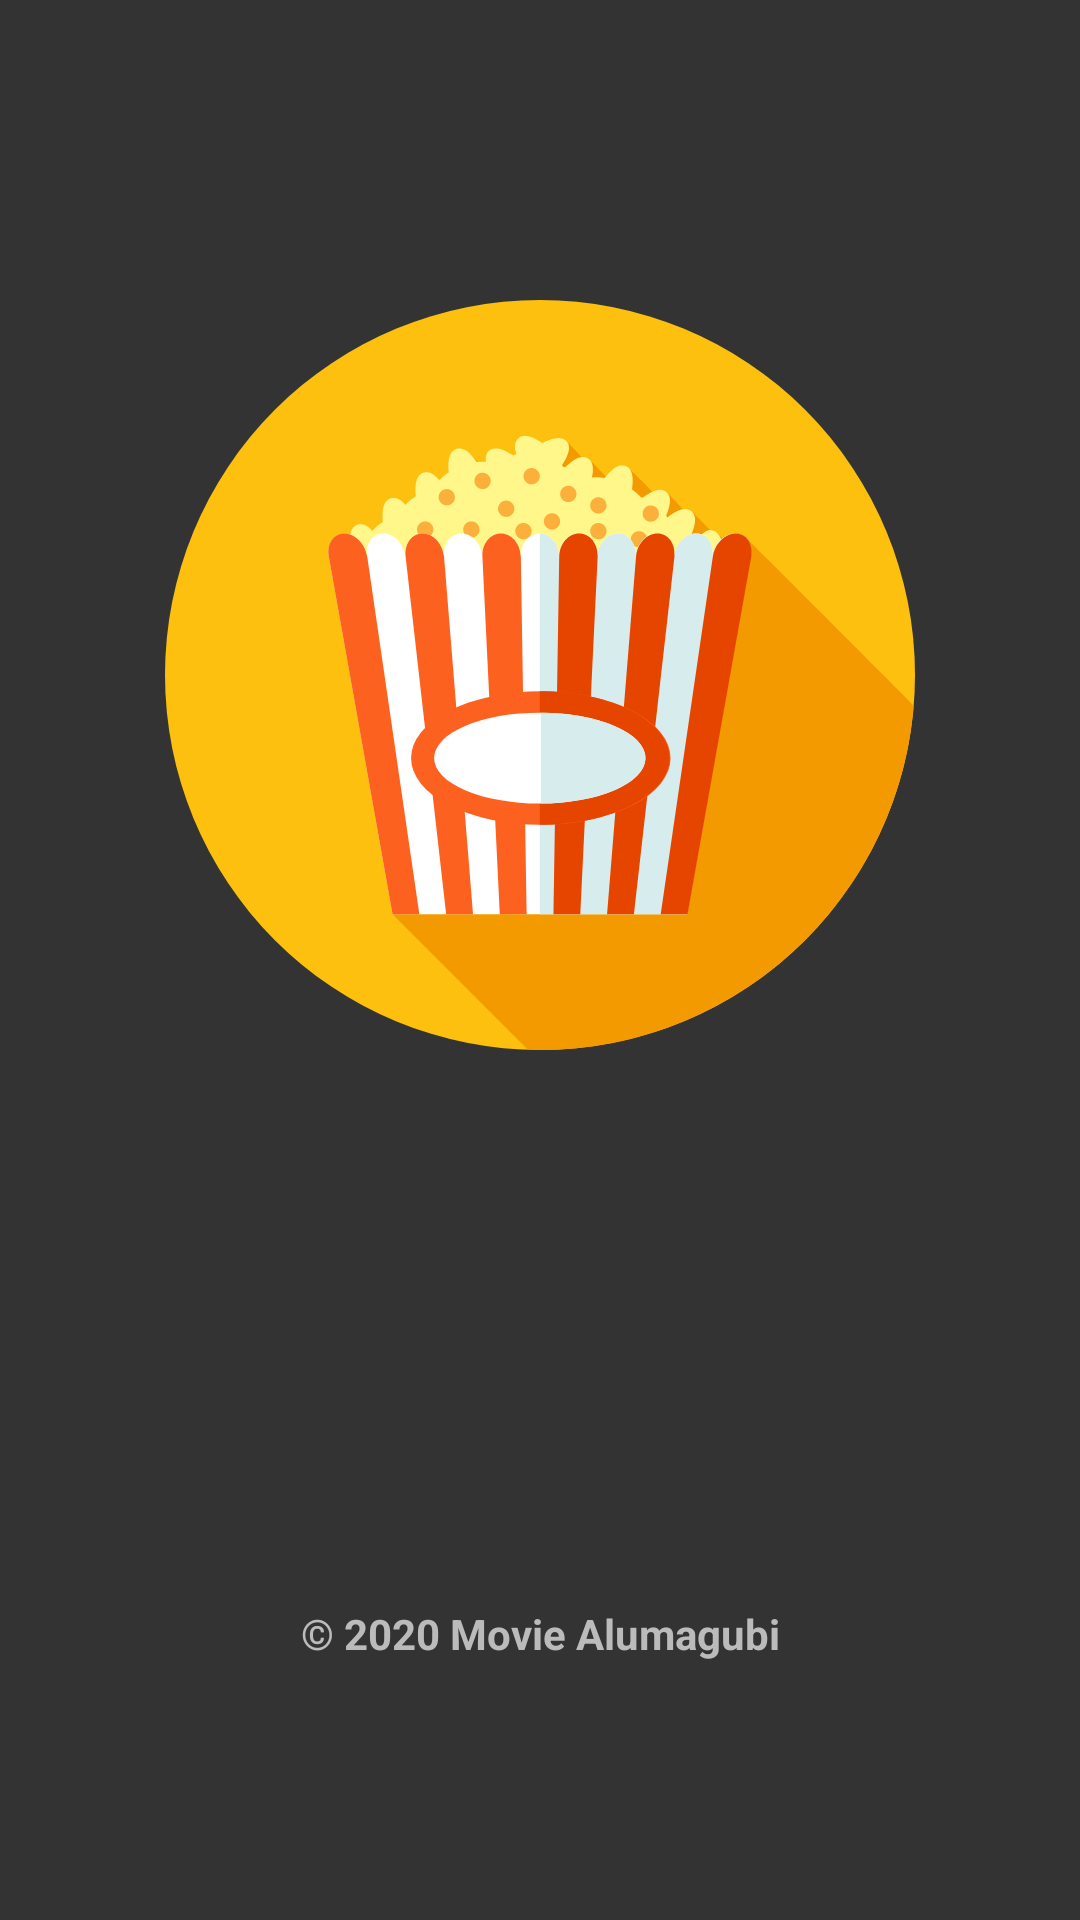

Android layout source for this screen:
<!-- AndroidManifest.xml: application theme AppTheme.NoActionBar -->
<!-- res/layout/activity_splas.xml -->
<?xml version="1.0" encoding="utf-8"?>
<LinearLayout
    xmlns:android="http://schemas.android.com/apk/res/android"
    xmlns:app="http://schemas.android.com/apk/res-auto"
    xmlns:tools="http://schemas.android.com/tools"
    android:layout_width="match_parent"
    android:layout_height="match_parent"
    android:orientation="vertical"
    android:background="#333"
    android:gravity="center"
    tools:context=".screan.SplasActivity">

    <LinearLayout
        android:id="@+id/lin_lay"
        android:layout_width="match_parent"
        android:layout_height="match_parent"
        android:orientation="vertical">

        <ImageView
            android:id="@+id/splash"
            android:layout_marginTop="100dp"
            android:layout_width="250dp"
            android:layout_height="250dp"
            android:layout_gravity="center"
            android:src="@drawable/ic_popcorn"
            tools:ignore="ContentDescription"/>

        <TextView
            android:layout_width="match_parent"
            android:layout_height="wrap_content"
            android:paddingTop="185dp"
            android:text="@string/footer"
            android:gravity="center"
            android:textStyle="bold"
            android:textColor="#bbb"/>

    </LinearLayout>
</LinearLayout>
<!-- resources referenced by this layout -->
<resources>
  <!-- drawable ic_popcorn: vector/xml drawable (drawable, 9066 chars, omitted) -->
  <string name="footer">© 2020 Movie Alumagubi</string>
  <style name="AppTheme.NoActionBar">
          <item name="windowActionBar">false</item>
          <item name="windowNoTitle">true</item>
      </style>
</resources>
